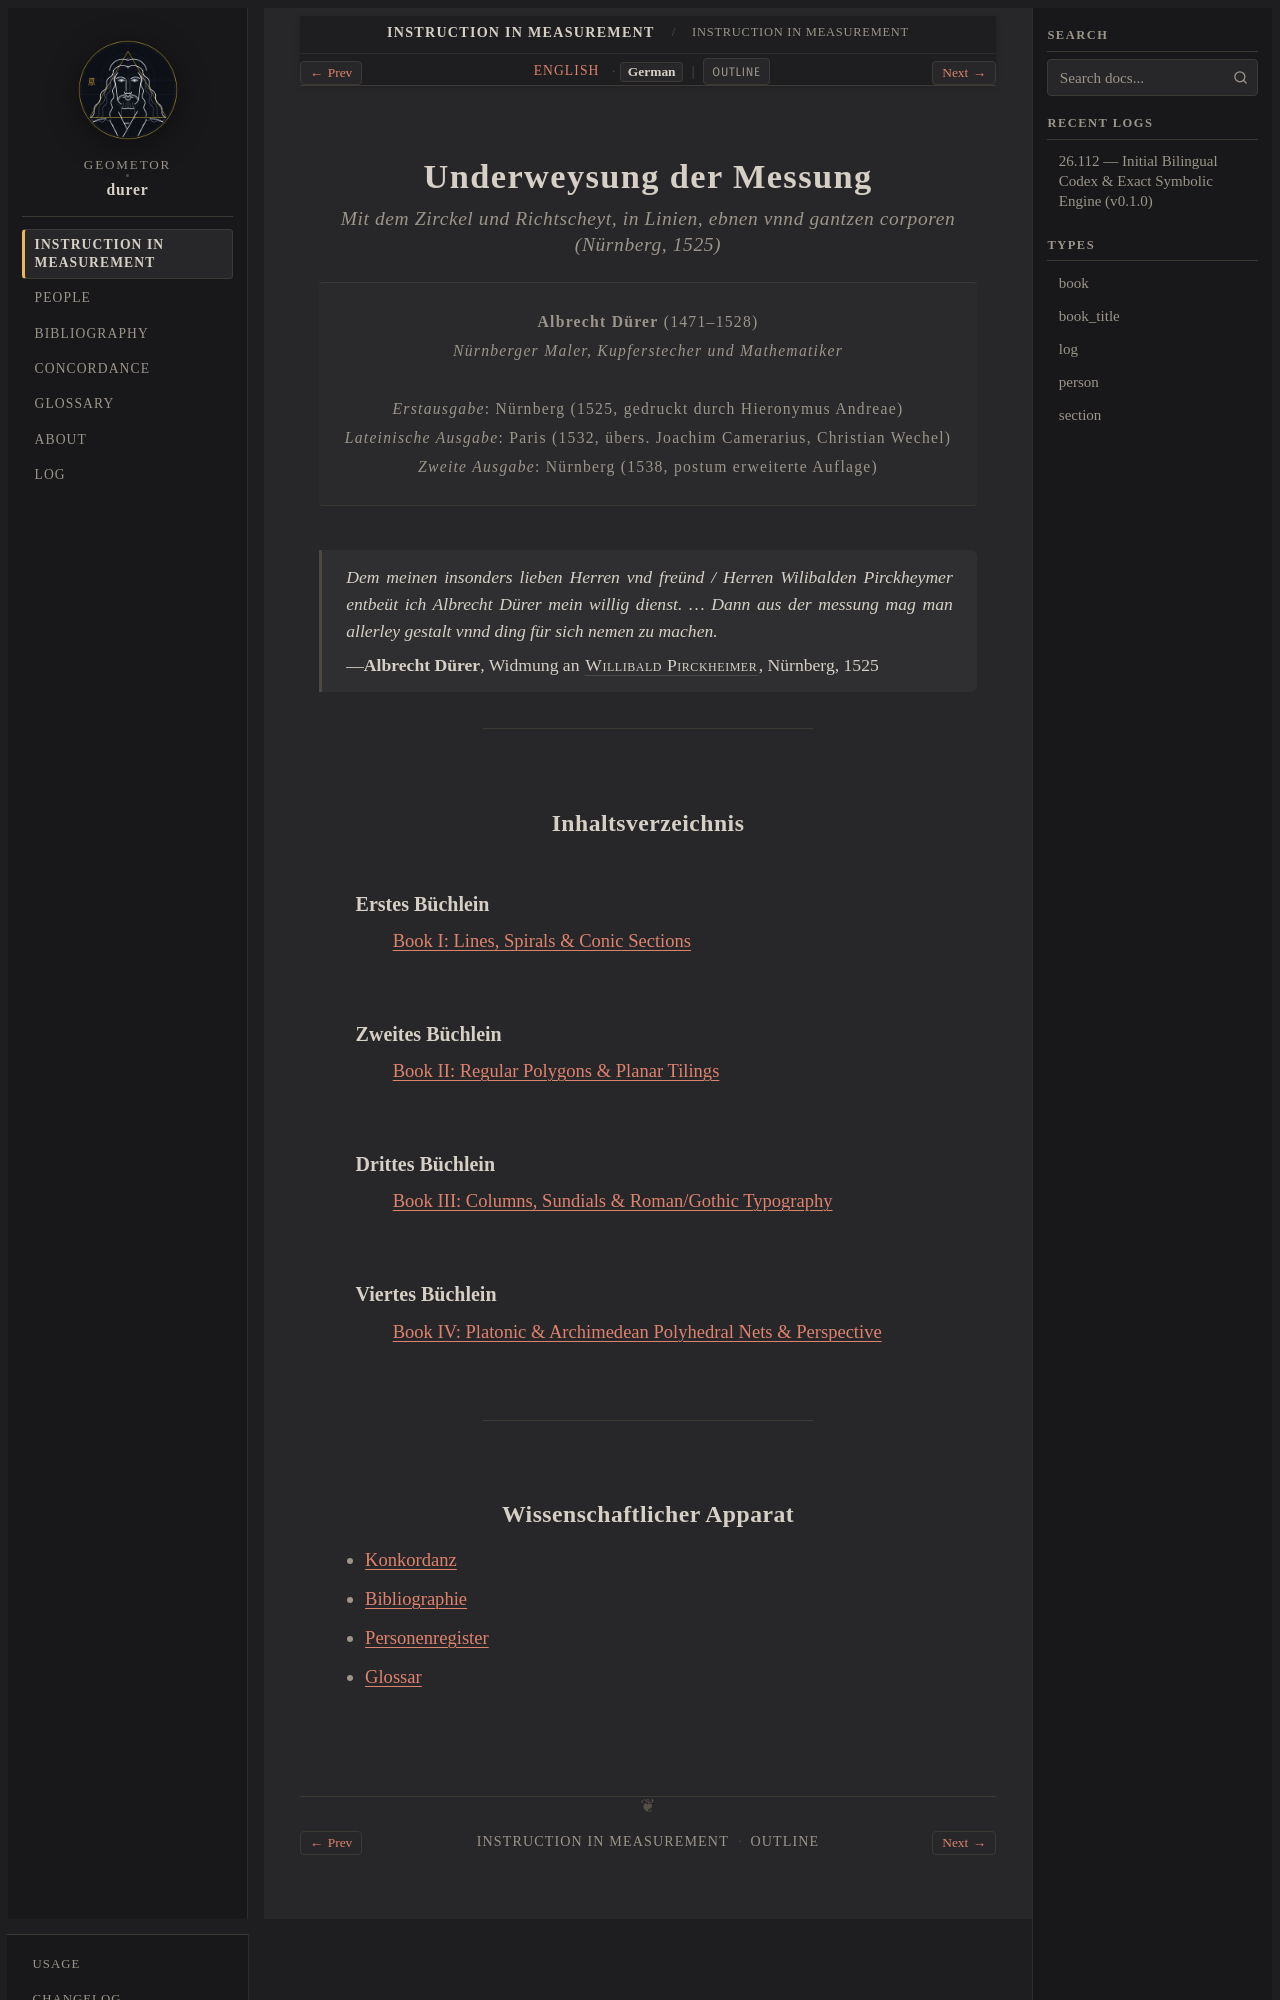

repository: geometor/durer · page: underweysung/title-de.html · generator: sphinx

:type: book_title
:layout: book
:title: Underweysung der Messung
:book_title: Underweysung der Messung
:book_subtitle: Mit dem Zirckel und Richtscheyt (Nürnberg, 1525)
:author: Albrecht Dürer
:toc_label: Inhalt
:persons_label: Personenregister
:bibliography_label: Bibliographie
:glossary_label: Glossar
:tracks: English: index | German: title-de

.. _underweysung-der-messung-title-de:

========================
Underweysung der Messung
========================

.. rubric:: Mit dem Zirckel und Richtscheyt, in Linien, ebnen vnnd gantzen corporen (Nürnberg, 1525)

.. container:: title-page

   | **Albrecht Dürer** (1471–1528)
   | *Nürnberger Maler, Kupferstecher und Mathematiker*
   |
   | *Erstausgabe*: Nürnberg (1525, gedruckt durch Hieronymus Andreae)
   | *Lateinische Ausgabe*: Paris (1532, übers. Joachim Camerarius, Christian Wechel)
   | *Zweite Ausgabe*: Nürnberg (1538, postum erweiterte Auflage)

.. epigraph::

   *Dem meinen insonders lieben Herren vnd freünd / Herren Wilibalden Pirckheymer entbeüt ich
   Albrecht Dürer mein willig dienst. ... Dann aus der messung mag man allerley gestalt vnnd
   ding für sich nemen zu machen.*

   — **Albrecht Dürer**, Widmung an :person:`Willibald Pirckheimer <pirckheimer>`, Nürnberg, 1525

----

Inhaltsverzeichnis
------------------

Erstes Büchlein
~~~~~~~~~~~~~~~

:doc:`buch_01/index`

Zweites Büchlein
~~~~~~~~~~~~~~~~

:doc:`buch_02/index`

Drittes Büchlein
~~~~~~~~~~~~~~~~

:doc:`buch_03/index`

Viertes Büchlein
~~~~~~~~~~~~~~~~

:doc:`buch_04/index`

----
